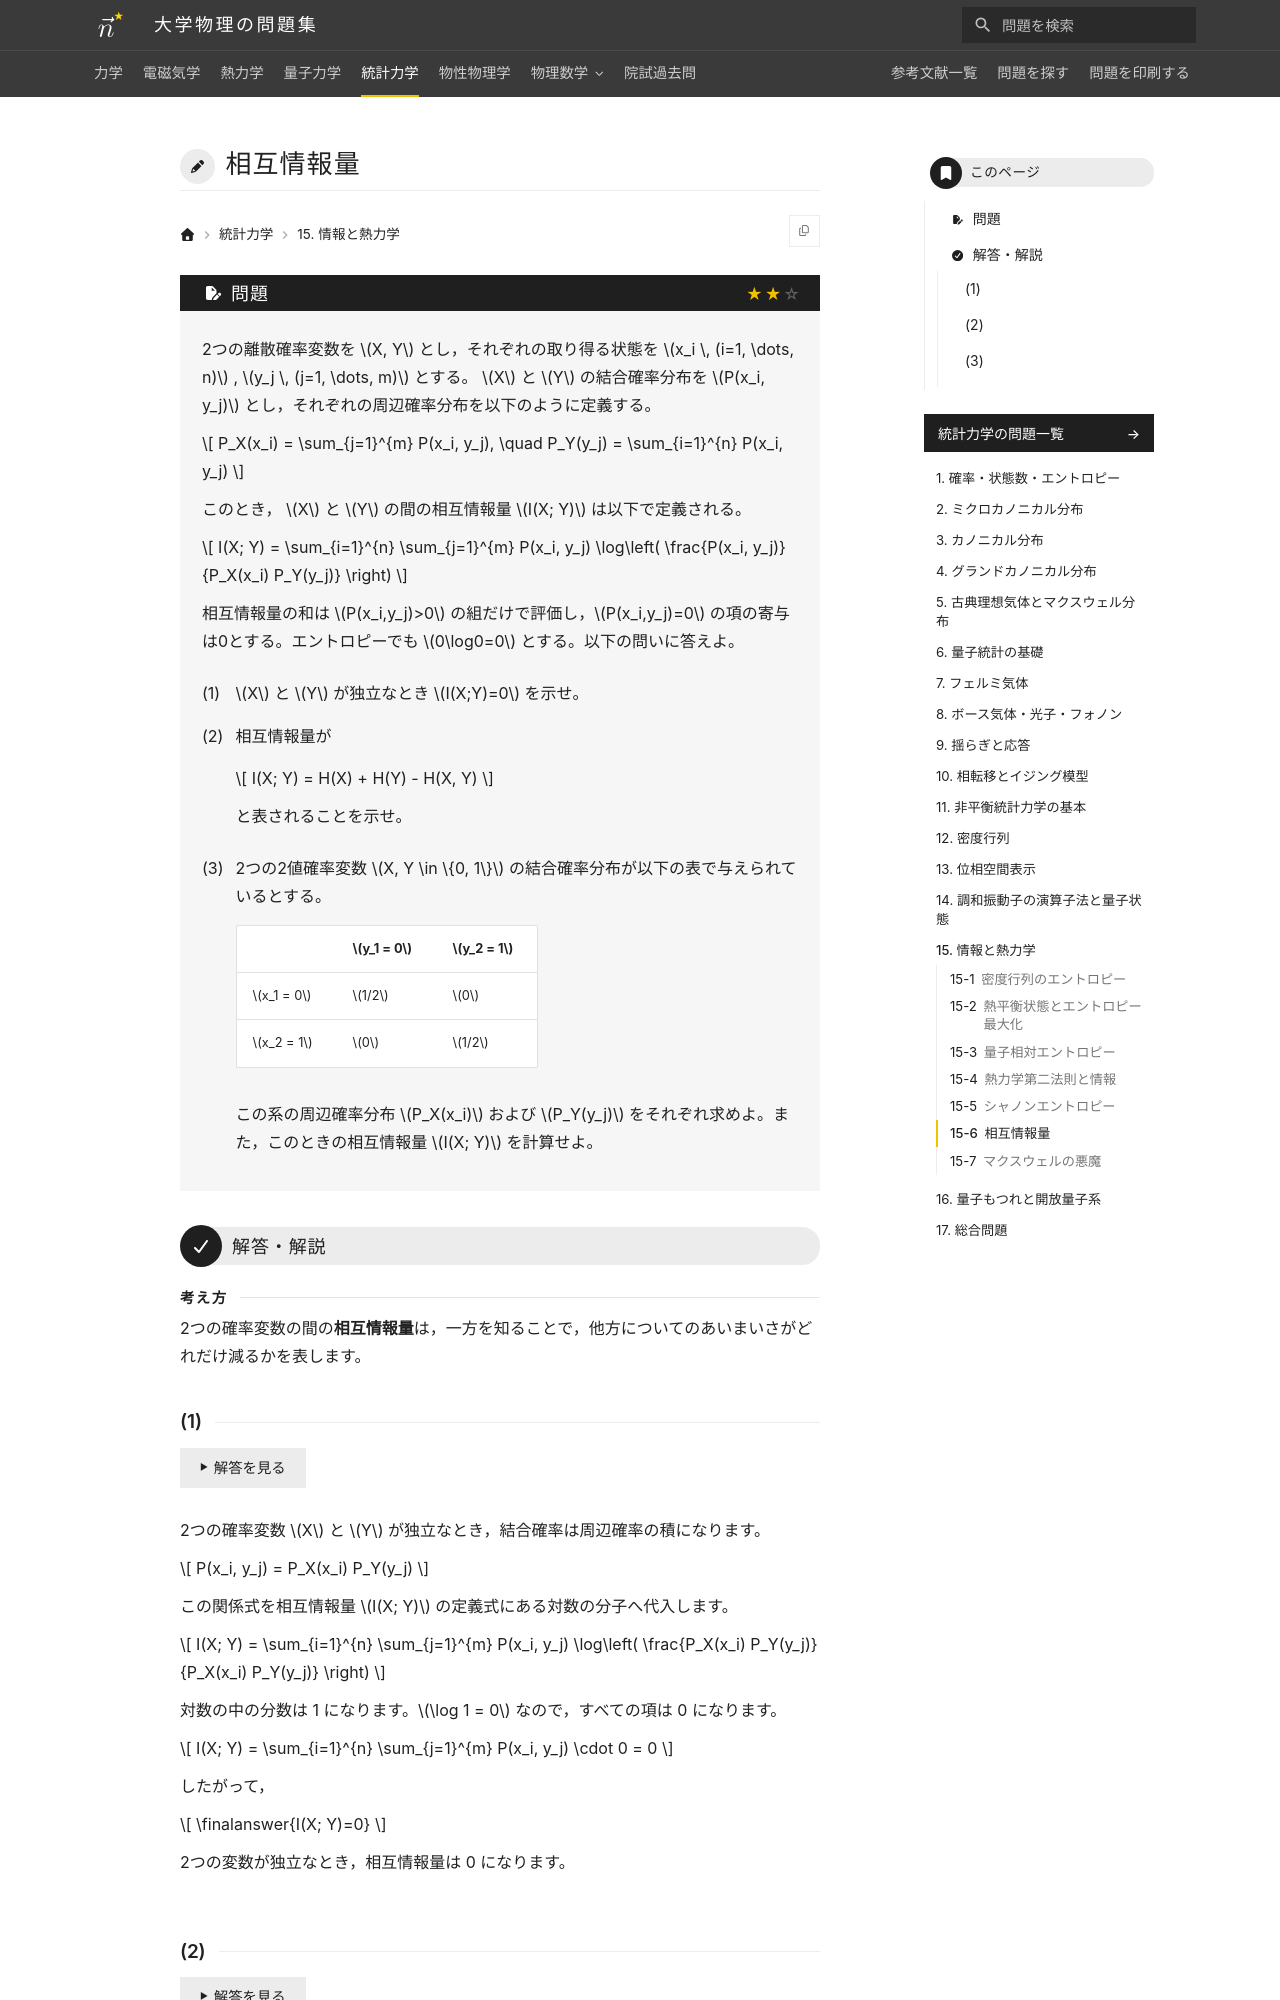

repository: Nanana-2/physics-site · page: 05statistical_mechanics/15/15_060/index.html · generator: mkdocs

---
tags:
  - 標準
---

# 相互情報量

## 問題
2つの離散確率変数を $X, Y$ とし，それぞれの取り得る状態を $x_i \, (i=1, \dots, n)$ , $y_j \, (j=1, \dots, m)$ とする。 $X$ と $Y$ の結合確率分布を $P(x_i, y_j)$ とし，それぞれの周辺確率分布を以下のように定義する。

$$
P_X(x_i) = \sum_{j=1}^{m} P(x_i, y_j), \quad P_Y(y_j) = \sum_{i=1}^{n} P(x_i, y_j)
$$

このとき， $X$ と $Y$ の間の相互情報量 $I(X; Y)$ は以下で定義される。

$$
I(X; Y) = \sum_{i=1}^{n} \sum_{j=1}^{m} P(x_i, y_j) \log\left( \frac{P(x_i, y_j)}{P_X(x_i) P_Y(y_j)} \right)
$$

相互情報量の和は $P(x_i,y_j)>0$ の組だけで評価し，$P(x_i,y_j)=0$ の項の寄与は0とする。エントロピーでも $0\log0=0$ とする。以下の問いに答えよ。

(1) $X$ と $Y$ が独立なとき $I(X;Y)=0$ を示せ。

(2) 相互情報量が

$$
I(X; Y) = H(X) + H(Y) - H(X, Y)
$$

と表されることを示せ。

(3) 2つの2値確率変数 $X, Y \in \{0, 1\}$ の結合確率分布が以下の表で与えられているとする。

| | $y_1 = 0$ | $y_2 = 1$ |
|---|---|---|
| $x_1 = 0$ | $1/2$ | $0$ |
| $x_2 = 1$ | $0$ | $1/2$ |

この系の周辺確率分布 $P_X(x_i)$ および $P_Y(y_j)$ をそれぞれ求めよ。また，このときの相互情報量 $I(X; Y)$ を計算せよ。

---

## 解答・解説

<div class="approach" markdown>
2つの確率変数の間の**相互情報量**は，一方を知ることで，他方についてのあいまいさがどれだけ減るかを表します。
</div>

### (1)

2つの確率変数 $X$ と $Y$ が独立なとき，結合確率は周辺確率の積になります。

$$
P(x_i, y_j) = P_X(x_i) P_Y(y_j)
$$

この関係式を相互情報量 $I(X; Y)$ の定義式にある対数の分子へ代入します。

$$
I(X; Y) = \sum_{i=1}^{n} \sum_{j=1}^{m} P(x_i, y_j) \log\left( \frac{P_X(x_i) P_Y(y_j)}{P_X(x_i) P_Y(y_j)} \right)
$$

対数の中の分数は 1 になります。$\log 1 = 0$ なので，すべての項は 0 になります。

$$
I(X; Y) = \sum_{i=1}^{n} \sum_{j=1}^{m} P(x_i, y_j) \cdot 0 = 0
$$

したがって，

$$
\finalanswer{I(X; Y)=0}
$$

2つの変数が独立なとき，相互情報量は 0 になります。
